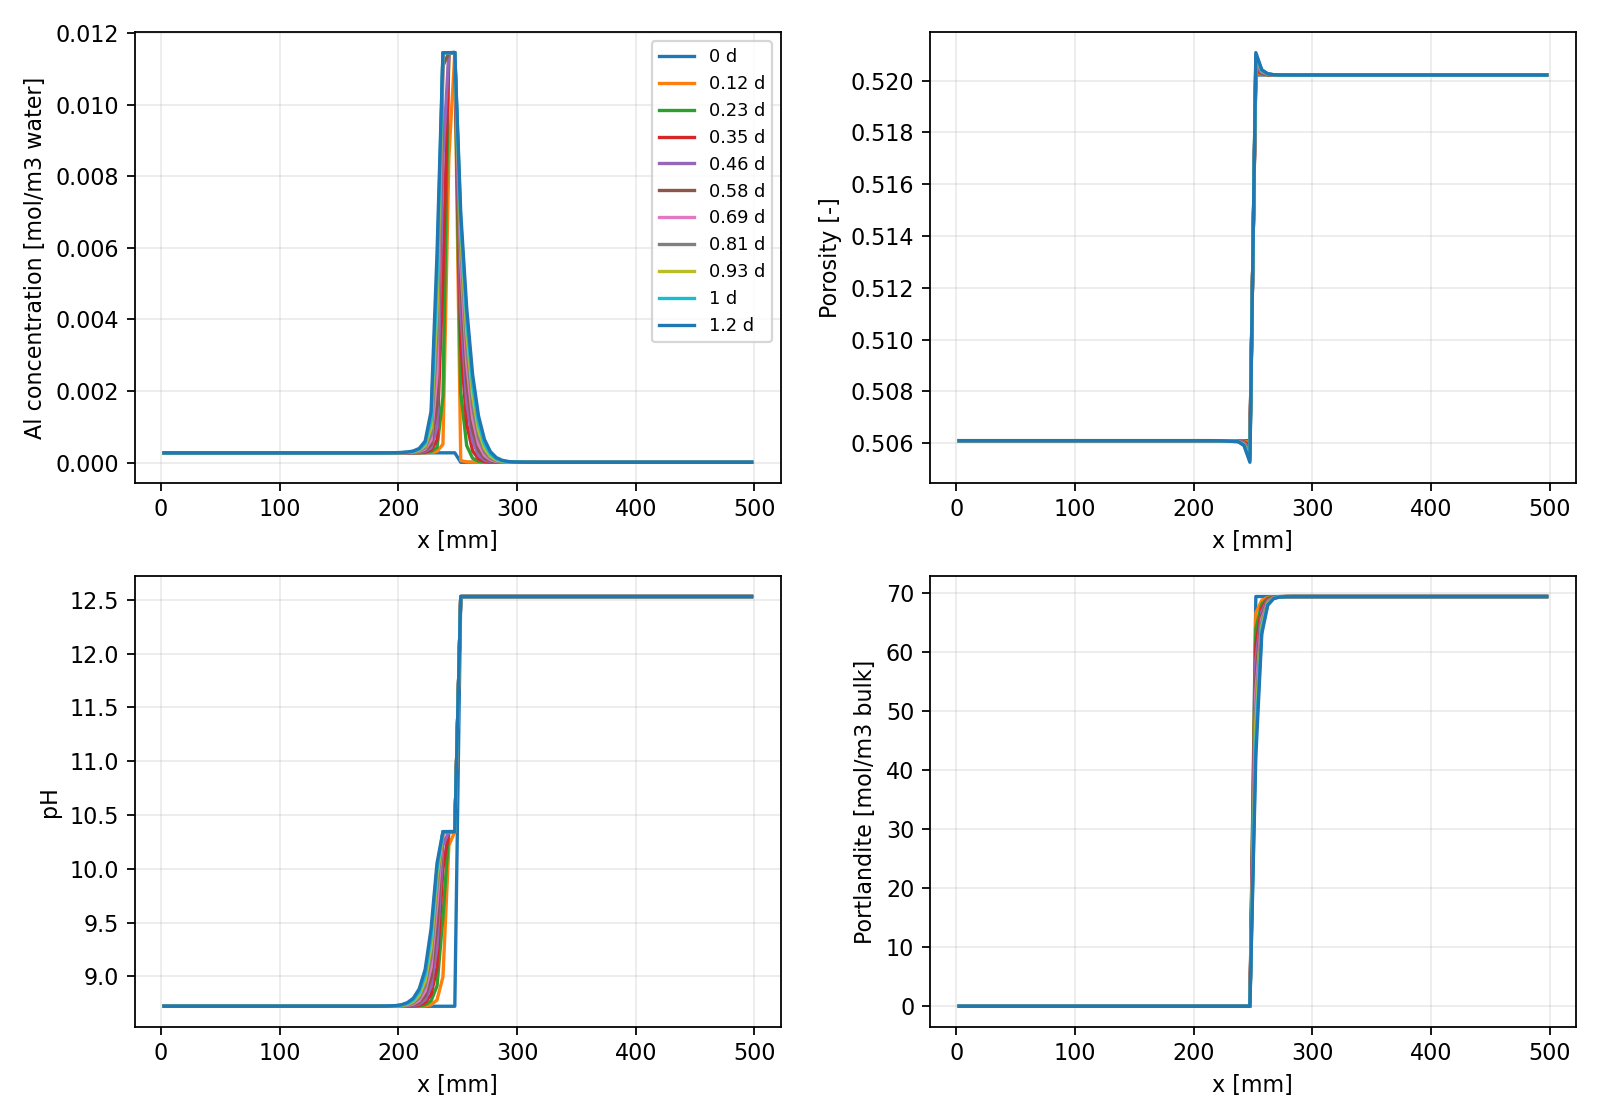

The data file committed next to this chart (first rows):
time_s, x_m, phi, De_m2_s, pH, Al_c_mol_m3_water, Al_total_mol_m3_bulk, C_c_mol_m3_water, C_total_mol_m3_bulk, Ca_c_mol_m3_water, Ca_total_mol_m3_bulk, Cl_c_mol_m3_water, Cl_total_mol_m3_bulk, H_c_mol_m3_water, H_total_mol_m3_bulk, Mg_c_mol_m3_water, Mg_total_mol_m3_bulk, Na_c_mol_m3_water, Na_total_mol_m3_bulk, O_c_mol_m3_water, O_total_mol_m3_bulk, Si_c_mol_m3_water, Si_total_mol_m3_bulk, Zz_c_mol_m3_water
0.0, 0.0025, 0.5061, 5.060963798562873e-10, 8.722, 0.0002734, 1559, 1.878, 1049, 0.4135, 775.7, 170.1, 86.1, 110386, 58985, 0.64, 272.9, 170.1, 86.1, 55198, 71598, 0.1982, 18310, -1.3059756148962467e-10
0.0, 0.0075, 0.5061, 5.060963798562873e-10, 8.722, 0.0002734, 1559, 1.878, 1049, 0.4135, 775.7, 170.1, 86.1, 110386, 58985, 0.64, 272.9, 170.1, 86.1, 55198, 71598, 0.1982, 18310, -1.3059756148962467e-10
0.0, 0.0125, 0.5061, 5.060963798562873e-10, 8.722, 0.0002734, 1559, 1.878, 1049, 0.4135, 775.7, 170.1, 86.1, 110386, 58985, 0.64, 272.9, 170.1, 86.1, 55198, 71598, 0.1982, 18310, -1.3059756148962467e-10
0.0, 0.0175, 0.5061, 5.060963798562873e-10, 8.722, 0.0002734, 1559, 1.878, 1049, 0.4135, 775.7, 170.1, 86.1, 110386, 58985, 0.64, 272.9, 170.1, 86.1, 55198, 71598, 0.1982, 18310, -1.3059756148962467e-10
0.0, 0.0225, 0.5061, 5.060963798562873e-10, 8.722, 0.0002734, 1559, 1.878, 1049, 0.4135, 775.7, 170.1, 86.1, 110386, 58985, 0.64, 272.9, 170.1, 86.1, 55198, 71598, 0.1982, 18310, -1.3059756148962467e-10
0.0, 0.0275, 0.5061, 5.060963798562873e-10, 8.722, 0.0002734, 1559, 1.878, 1049, 0.4135, 775.7, 170.1, 86.1, 110386, 58985, 0.64, 272.9, 170.1, 86.1, 55198, 71598, 0.1982, 18310, -1.3059756148962467e-10
0.0, 0.0325, 0.5061, 5.060963798562873e-10, 8.722, 0.0002734, 1559, 1.878, 1049, 0.4135, 775.7, 170.1, 86.1, 110386, 58985, 0.64, 272.9, 170.1, 86.1, 55198, 71598, 0.1982, 18310, -1.3059756148962467e-10
0.0, 0.0375, 0.5061, 5.060963798562873e-10, 8.722, 0.0002734, 1559, 1.878, 1049, 0.4135, 775.7, 170.1, 86.1, 110386, 58985, 0.64, 272.9, 170.1, 86.1, 55198, 71598, 0.1982, 18310, -1.3059756148962467e-10
0.0, 0.0425, 0.5061, 5.060963798562873e-10, 8.722, 0.0002734, 1559, 1.878, 1049, 0.4135, 775.7, 170.1, 86.1, 110386, 58985, 0.64, 272.9, 170.1, 86.1, 55198, 71598, 0.1982, 18310, -1.3059756148962467e-10
0.0, 0.0475, 0.5061, 5.060963798562873e-10, 8.722, 0.0002734, 1559, 1.878, 1049, 0.4135, 775.7, 170.1, 86.1, 110386, 58985, 0.64, 272.9, 170.1, 86.1, 55198, 71598, 0.1982, 18310, -1.3059756148962467e-10
0.0, 0.0525, 0.5061, 5.060963798562873e-10, 8.722, 0.0002734, 1559, 1.878, 1049, 0.4135, 775.7, 170.1, 86.1, 110386, 58985, 0.64, 272.9, 170.1, 86.1, 55198, 71598, 0.1982, 18310, -1.3059756148962467e-10
0.0, 0.0575, 0.5061, 5.060963798562873e-10, 8.722, 0.0002734, 1559, 1.878, 1049, 0.4135, 775.7, 170.1, 86.1, 110386, 58985, 0.64, 272.9, 170.1, 86.1, 55198, 71598, 0.1982, 18310, -1.3059756148962467e-10
0.0, 0.0625, 0.5061, 5.060963798562873e-10, 8.722, 0.0002734, 1559, 1.878, 1049, 0.4135, 775.7, 170.1, 86.1, 110386, 58985, 0.64, 272.9, 170.1, 86.1, 55198, 71598, 0.1982, 18310, -1.3059756148962467e-10
0.0, 0.0675, 0.5061, 5.060963798562873e-10, 8.722, 0.0002734, 1559, 1.878, 1049, 0.4135, 775.7, 170.1, 86.1, 110386, 58985, 0.64, 272.9, 170.1, 86.1, 55198, 71598, 0.1982, 18310, -1.3059756148962467e-10
0.0, 0.0725, 0.5061, 5.060963798562873e-10, 8.722, 0.0002734, 1559, 1.878, 1049, 0.4135, 775.7, 170.1, 86.1, 110386, 58985, 0.64, 272.9, 170.1, 86.1, 55198, 71598, 0.1982, 18310, -1.3059756148962467e-10
0.0, 0.0775, 0.5061, 5.060963798562873e-10, 8.722, 0.0002734, 1559, 1.878, 1049, 0.4135, 775.7, 170.1, 86.1, 110386, 58985, 0.64, 272.9, 170.1, 86.1, 55198, 71598, 0.1982, 18310, -1.3059756148962467e-10
0.0, 0.0825, 0.5061, 5.060963798562873e-10, 8.722, 0.0002734, 1559, 1.878, 1049, 0.4135, 775.7, 170.1, 86.1, 110386, 58985, 0.64, 272.9, 170.1, 86.1, 55198, 71598, 0.1982, 18310, -1.3059756148962467e-10
0.0, 0.0875, 0.5061, 5.060963798562873e-10, 8.722, 0.0002734, 1559, 1.878, 1049, 0.4135, 775.7, 170.1, 86.1, 110386, 58985, 0.64, 272.9, 170.1, 86.1, 55198, 71598, 0.1982, 18310, -1.3059756148962467e-10
0.0, 0.0925, 0.5061, 5.060963798562873e-10, 8.722, 0.0002734, 1559, 1.878, 1049, 0.4135, 775.7, 170.1, 86.1, 110386, 58985, 0.64, 272.9, 170.1, 86.1, 55198, 71598, 0.1982, 18310, -1.3059756148962467e-10
0.0, 0.0975, 0.5061, 5.060963798562873e-10, 8.722, 0.0002734, 1559, 1.878, 1049, 0.4135, 775.7, 170.1, 86.1, 110386, 58985, 0.64, 272.9, 170.1, 86.1, 55198, 71598, 0.1982, 18310, -1.3059756148962467e-10
0.0, 0.1025, 0.5061, 5.060963798562873e-10, 8.722, 0.0002734, 1559, 1.878, 1049, 0.4135, 775.7, 170.1, 86.1, 110386, 58985, 0.64, 272.9, 170.1, 86.1, 55198, 71598, 0.1982, 18310, -1.3059756148962467e-10
0.0, 0.1075, 0.5061, 5.060963798562873e-10, 8.722, 0.0002734, 1559, 1.878, 1049, 0.4135, 775.7, 170.1, 86.1, 110386, 58985, 0.64, 272.9, 170.1, 86.1, 55198, 71598, 0.1982, 18310, -1.3059756148962467e-10
0.0, 0.1125, 0.5061, 5.060963798562873e-10, 8.722, 0.0002734, 1559, 1.878, 1049, 0.4135, 775.7, 170.1, 86.1, 110386, 58985, 0.64, 272.9, 170.1, 86.1, 55198, 71598, 0.1982, 18310, -1.3059756148962467e-10
0.0, 0.1175, 0.5061, 5.060963798562873e-10, 8.722, 0.0002734, 1559, 1.878, 1049, 0.4135, 775.7, 170.1, 86.1, 110386, 58985, 0.64, 272.9, 170.1, 86.1, 55198, 71598, 0.1982, 18310, -1.3059756148962467e-10
0.0, 0.1225, 0.5061, 5.060963798562873e-10, 8.722, 0.0002734, 1559, 1.878, 1049, 0.4135, 775.7, 170.1, 86.1, 110386, 58985, 0.64, 272.9, 170.1, 86.1, 55198, 71598, 0.1982, 18310, -1.3059756148962467e-10
0.0, 0.1275, 0.5061, 5.060963798562873e-10, 8.722, 0.0002734, 1559, 1.878, 1049, 0.4135, 775.7, 170.1, 86.1, 110386, 58985, 0.64, 272.9, 170.1, 86.1, 55198, 71598, 0.1982, 18310, -1.3059756148962467e-10
0.0, 0.1325, 0.5061, 5.060963798562873e-10, 8.722, 0.0002734, 1559, 1.878, 1049, 0.4135, 775.7, 170.1, 86.1, 110386, 58985, 0.64, 272.9, 170.1, 86.1, 55198, 71598, 0.1982, 18310, -1.3059756148962467e-10
0.0, 0.1375, 0.5061, 5.060963798562873e-10, 8.722, 0.0002734, 1559, 1.878, 1049, 0.4135, 775.7, 170.1, 86.1, 110386, 58985, 0.64, 272.9, 170.1, 86.1, 55198, 71598, 0.1982, 18310, -1.3059756148962467e-10
0.0, 0.1425, 0.5061, 5.060963798562873e-10, 8.722, 0.0002734, 1559, 1.878, 1049, 0.4135, 775.7, 170.1, 86.1, 110386, 58985, 0.64, 272.9, 170.1, 86.1, 55198, 71598, 0.1982, 18310, -1.3059756148962467e-10
0.0, 0.1475, 0.5061, 5.060963798562873e-10, 8.722, 0.0002734, 1559, 1.878, 1049, 0.4135, 775.7, 170.1, 86.1, 110386, 58985, 0.64, 272.9, 170.1, 86.1, 55198, 71598, 0.1982, 18310, -1.3059756148962467e-10
0.0, 0.1525, 0.5061, 5.060963798562873e-10, 8.722, 0.0002734, 1559, 1.878, 1049, 0.4135, 775.7, 170.1, 86.1, 110386, 58985, 0.64, 272.9, 170.1, 86.1, 55198, 71598, 0.1982, 18310, -1.3059756148962467e-10
0.0, 0.1575, 0.5061, 5.060963798562873e-10, 8.722, 0.0002734, 1559, 1.878, 1049, 0.4135, 775.7, 170.1, 86.1, 110386, 58985, 0.64, 272.9, 170.1, 86.1, 55198, 71598, 0.1982, 18310, -1.3059756148962467e-10
0.0, 0.1625, 0.5061, 5.060963798562873e-10, 8.722, 0.0002734, 1559, 1.878, 1049, 0.4135, 775.7, 170.1, 86.1, 110386, 58985, 0.64, 272.9, 170.1, 86.1, 55198, 71598, 0.1982, 18310, -1.3059756148962467e-10
0.0, 0.1675, 0.5061, 5.060963798562873e-10, 8.722, 0.0002734, 1559, 1.878, 1049, 0.4135, 775.7, 170.1, 86.1, 110386, 58985, 0.64, 272.9, 170.1, 86.1, 55198, 71598, 0.1982, 18310, -1.3059756148962467e-10
0.0, 0.1725, 0.5061, 5.060963798562873e-10, 8.722, 0.0002734, 1559, 1.878, 1049, 0.4135, 775.7, 170.1, 86.1, 110386, 58985, 0.64, 272.9, 170.1, 86.1, 55198, 71598, 0.1982, 18310, -1.3059756148962467e-10
0.0, 0.1775, 0.5061, 5.060963798562873e-10, 8.722, 0.0002734, 1559, 1.878, 1049, 0.4135, 775.7, 170.1, 86.1, 110386, 58985, 0.64, 272.9, 170.1, 86.1, 55198, 71598, 0.1982, 18310, -1.3059756148962467e-10
0.0, 0.1825, 0.5061, 5.060963798562873e-10, 8.722, 0.0002734, 1559, 1.878, 1049, 0.4135, 775.7, 170.1, 86.1, 110386, 58985, 0.64, 272.9, 170.1, 86.1, 55198, 71598, 0.1982, 18310, -1.3059756148962467e-10
0.0, 0.1875, 0.5061, 5.060963798562873e-10, 8.722, 0.0002734, 1559, 1.878, 1049, 0.4135, 775.7, 170.1, 86.1, 110386, 58985, 0.64, 272.9, 170.1, 86.1, 55198, 71598, 0.1982, 18310, -1.3059756148962467e-10
0.0, 0.1925, 0.5061, 5.060963798562873e-10, 8.722, 0.0002734, 1559, 1.878, 1049, 0.4135, 775.7, 170.1, 86.1, 110386, 58985, 0.64, 272.9, 170.1, 86.1, 55198, 71598, 0.1982, 18310, -1.3059756148962467e-10
0.0, 0.1975, 0.5061, 5.060963798562873e-10, 8.722, 0.0002734, 1559, 1.878, 1049, 0.4135, 775.7, 170.1, 86.1, 110386, 58985, 0.64, 272.9, 170.1, 86.1, 55198, 71598, 0.1982, 18310, -1.3059756148962467e-10
0.0, 0.2025, 0.5061, 5.060963798562873e-10, 8.722, 0.0002734, 1559, 1.878, 1049, 0.4135, 775.7, 170.1, 86.1, 110386, 58985, 0.64, 272.9, 170.1, 86.1, 55198, 71598, 0.1982, 18310, -1.3059756148962467e-10
0.0, 0.2075, 0.5061, 5.060963798562873e-10, 8.722, 0.0002734, 1559, 1.878, 1049, 0.4135, 775.7, 170.1, 86.1, 110386, 58985, 0.64, 272.9, 170.1, 86.1, 55198, 71598, 0.1982, 18310, -1.3059756148962467e-10
0.0, 0.2125, 0.5061, 5.060963798562873e-10, 8.722, 0.0002734, 1559, 1.878, 1049, 0.4135, 775.7, 170.1, 86.1, 110386, 58985, 0.64, 272.9, 170.1, 86.1, 55198, 71598, 0.1982, 18310, -1.3059756148962467e-10
0.0, 0.2175, 0.5061, 5.060963798562873e-10, 8.722, 0.0002734, 1559, 1.878, 1049, 0.4135, 775.7, 170.1, 86.1, 110386, 58985, 0.64, 272.9, 170.1, 86.1, 55198, 71598, 0.1982, 18310, -1.3059756148962467e-10
0.0, 0.2225, 0.5061, 5.060963798562873e-10, 8.722, 0.0002734, 1559, 1.878, 1049, 0.4135, 775.7, 170.1, 86.1, 110386, 58985, 0.64, 272.9, 170.1, 86.1, 55198, 71598, 0.1982, 18310, -1.3059756148962467e-10
0.0, 0.2275, 0.5061, 5.060963798562873e-10, 8.722, 0.0002734, 1559, 1.878, 1049, 0.4135, 775.7, 170.1, 86.1, 110386, 58985, 0.64, 272.9, 170.1, 86.1, 55198, 71598, 0.1982, 18310, -1.3059756148962467e-10
0.0, 0.2325, 0.5061, 5.060963798562873e-10, 8.722, 0.0002734, 1559, 1.878, 1049, 0.4135, 775.7, 170.1, 86.1, 110386, 58985, 0.64, 272.9, 170.1, 86.1, 55198, 71598, 0.1982, 18310, -1.3059756148962467e-10
0.0, 0.2375, 0.5061, 5.060963798562873e-10, 8.722, 0.0002734, 1559, 1.878, 1049, 0.4135, 775.7, 170.1, 86.1, 110386, 58985, 0.64, 272.9, 170.1, 86.1, 55198, 71598, 0.1982, 18310, -1.3059756148962467e-10
0.0, 0.2425, 0.5061, 5.060963798562873e-10, 8.722, 0.0002734, 1559, 1.878, 1049, 0.4135, 775.7, 170.1, 86.1, 110386, 58985, 0.64, 272.9, 170.1, 86.1, 55198, 71598, 0.1982, 18310, -1.3059756148962467e-10
0.0, 0.2475, 0.5061, 5.060963798562873e-10, 8.722, 0.0002734, 1559, 1.878, 1049, 0.4135, 775.7, 170.1, 86.1, 110386, 58985, 0.64, 272.9, 170.1, 86.1, 55198, 71598, 0.1982, 18310, -1.3059756148962467e-10
0.0, 0.2525, 0.5202, 5.202131437594824e-10, 12.53, 9.20802811883819e-06, 4.790137255526526e-06, 0.009834, 12928, 26.76, 13012, 170.2, 88.56, 110506, 57626, 5.3953226297280135e-06, 2.8067177468074875e-06, 170.2, 88.56, 55280, 67681, 2.4266081145491823e-05, 1.2623534359419002e-05, -1.8440688474752517e-14
0.0, 0.2575, 0.5202, 5.202131437594824e-10, 12.53, 9.20802811883819e-06, 4.790137255526526e-06, 0.009834, 12928, 26.76, 13012, 170.2, 88.56, 110506, 57626, 5.3953226297280135e-06, 2.8067177468074875e-06, 170.2, 88.56, 55280, 67681, 2.4266081145491823e-05, 1.2623534359419002e-05, -1.8440688474752517e-14
0.0, 0.2625, 0.5202, 5.202131437594824e-10, 12.53, 9.20802811883819e-06, 4.790137255526526e-06, 0.009834, 12928, 26.76, 13012, 170.2, 88.56, 110506, 57626, 5.3953226297280135e-06, 2.8067177468074875e-06, 170.2, 88.56, 55280, 67681, 2.4266081145491823e-05, 1.2623534359419002e-05, -1.8440688474752517e-14
0.0, 0.2675, 0.5202, 5.202131437594824e-10, 12.53, 9.20802811883819e-06, 4.790137255526526e-06, 0.009834, 12928, 26.76, 13012, 170.2, 88.56, 110506, 57626, 5.3953226297280135e-06, 2.8067177468074875e-06, 170.2, 88.56, 55280, 67681, 2.4266081145491823e-05, 1.2623534359419002e-05, -1.8440688474752517e-14
0.0, 0.2725, 0.5202, 5.202131437594824e-10, 12.53, 9.20802811883819e-06, 4.790137255526526e-06, 0.009834, 12928, 26.76, 13012, 170.2, 88.56, 110506, 57626, 5.3953226297280135e-06, 2.8067177468074875e-06, 170.2, 88.56, 55280, 67681, 2.4266081145491823e-05, 1.2623534359419002e-05, -1.8440688474752517e-14
0.0, 0.2775, 0.5202, 5.202131437594824e-10, 12.53, 9.20802811883819e-06, 4.790137255526526e-06, 0.009834, 12928, 26.76, 13012, 170.2, 88.56, 110506, 57626, 5.3953226297280135e-06, 2.8067177468074875e-06, 170.2, 88.56, 55280, 67681, 2.4266081145491823e-05, 1.2623534359419002e-05, -1.8440688474752517e-14
0.0, 0.2825, 0.5202, 5.202131437594824e-10, 12.53, 9.20802811883819e-06, 4.790137255526526e-06, 0.009834, 12928, 26.76, 13012, 170.2, 88.56, 110506, 57626, 5.3953226297280135e-06, 2.8067177468074875e-06, 170.2, 88.56, 55280, 67681, 2.4266081145491823e-05, 1.2623534359419002e-05, -1.8440688474752517e-14
0.0, 0.2875, 0.5202, 5.202131437594824e-10, 12.53, 9.20802811883819e-06, 4.790137255526526e-06, 0.009834, 12928, 26.76, 13012, 170.2, 88.56, 110506, 57626, 5.3953226297280135e-06, 2.8067177468074875e-06, 170.2, 88.56, 55280, 67681, 2.4266081145491823e-05, 1.2623534359419002e-05, -1.8440688474752517e-14
0.0, 0.2925, 0.5202, 5.202131437594824e-10, 12.53, 9.20802811883819e-06, 4.790137255526526e-06, 0.009834, 12928, 26.76, 13012, 170.2, 88.56, 110506, 57626, 5.3953226297280135e-06, 2.8067177468074875e-06, 170.2, 88.56, 55280, 67681, 2.4266081145491823e-05, 1.2623534359419002e-05, -1.8440688474752517e-14
0.0, 0.2975, 0.5202, 5.202131437594824e-10, 12.53, 9.20802811883819e-06, 4.790137255526526e-06, 0.009834, 12928, 26.76, 13012, 170.2, 88.56, 110506, 57626, 5.3953226297280135e-06, 2.8067177468074875e-06, 170.2, 88.56, 55280, 67681, 2.4266081145491823e-05, 1.2623534359419002e-05, -1.8440688474752517e-14
... 1,040 more rows
